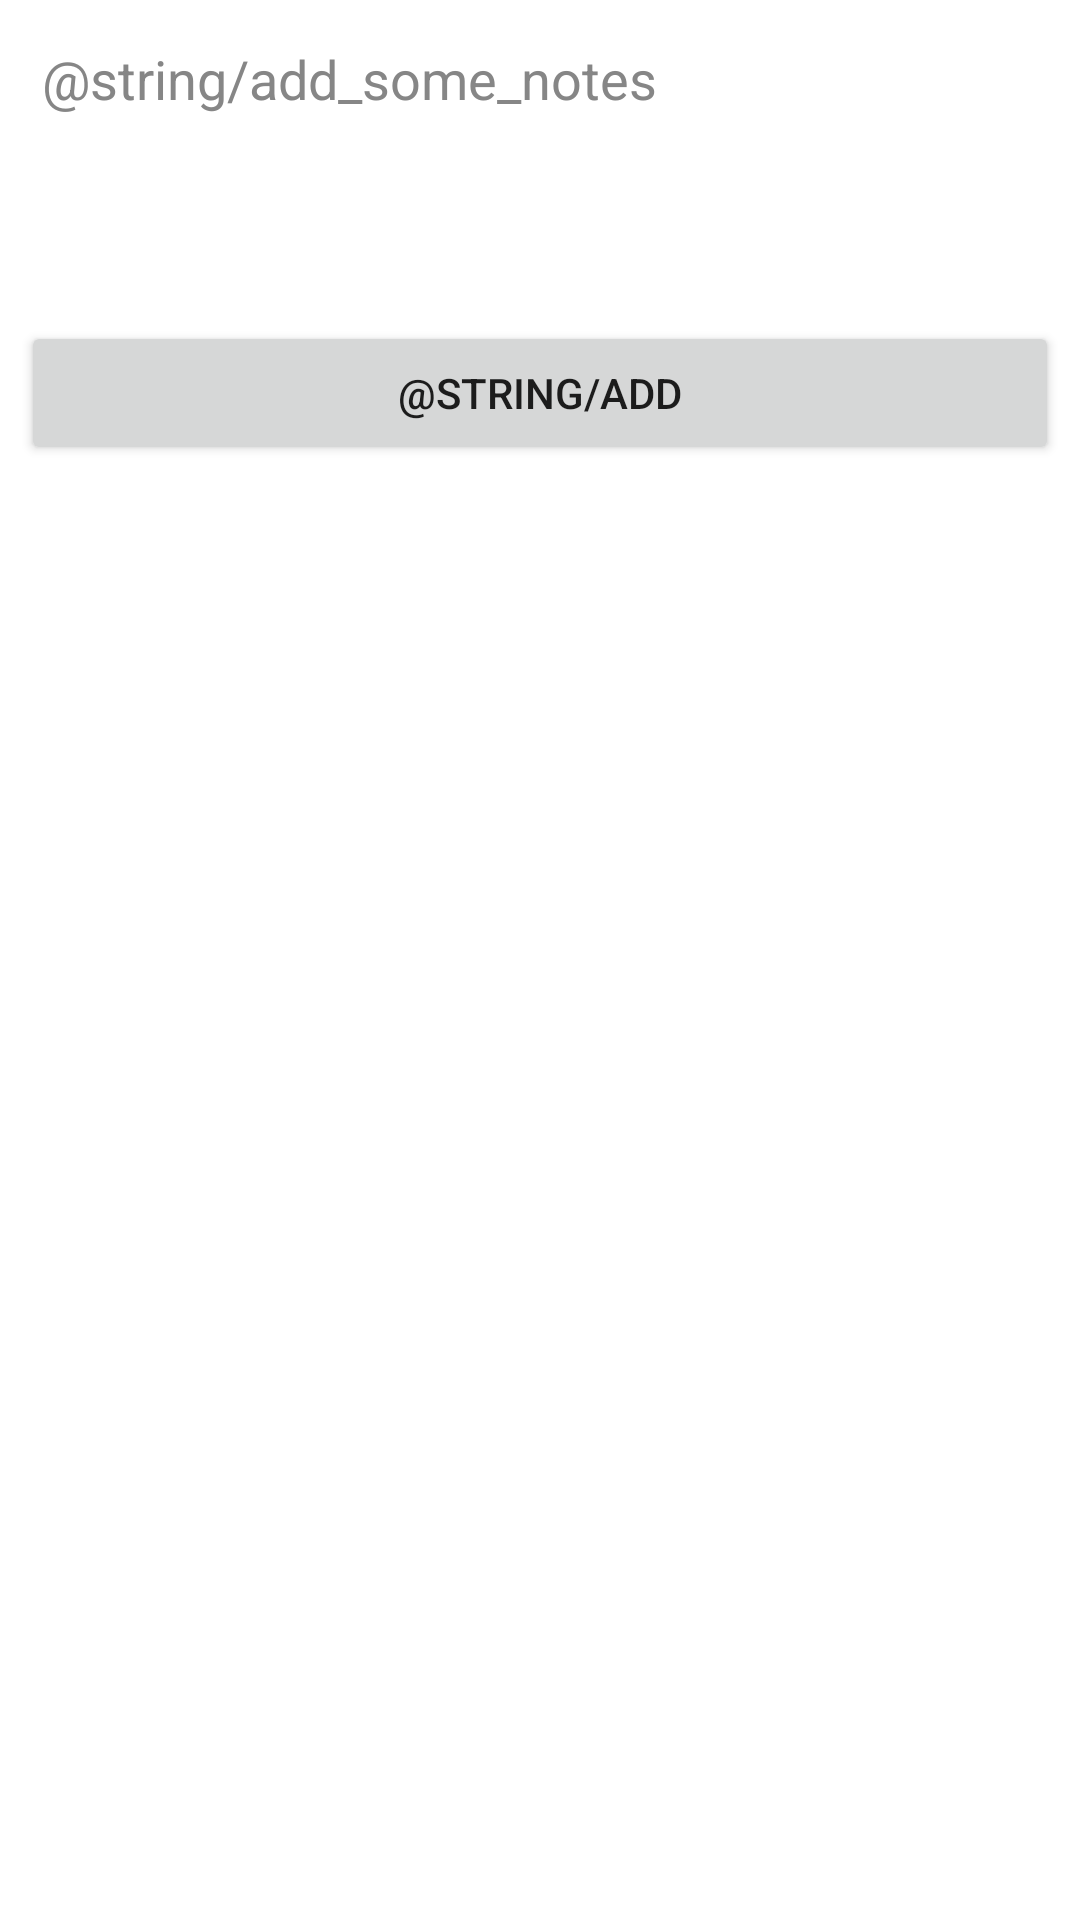

Produce the Android XML layout that renders to this screen, including the resource entries it uses.
<!-- AndroidManifest.xml: application theme Theme.MaterialComponents.NoActionBar -->
<!-- res/layout/dialog_add_item.xml -->
<?xml version="1.0" encoding="utf-8"?>
<LinearLayout
    xmlns:android="http://schemas.android.com/apk/res/android"
    android:orientation="vertical"
    android:background="@android:color/white"
    android:layout_width="match_parent"
    android:padding="7dp"
    android:theme="@style/Theme.AppCompat.Light"
    android:layout_height="match_parent">

    <androidx.appcompat.widget.AppCompatEditText
        android:id="@+id/txt"
        android:layout_width="match_parent"
        android:layout_height="wrap_content"
        android:minWidth="360dp"
        android:minHeight="100dp"
        android:textColor="@color/colorPrimary"
        android:textColorHint="@color/inactive_color"
        android:background="@android:color/transparent"
        android:gravity="top|start"
        android:padding="7dp"
        android:hint="@string/add_some_notes" />

    <Button
        android:id="@+id/btnAdd"
        android:layout_width="match_parent"
        android:layout_height="wrap_content"
        android:padding="7dp"
        android:text="@string/add" />

</LinearLayout>
<!-- resources referenced by this layout -->
<resources>
  <color name="colorPrimary">#3F51B5</color>
  <color name="inactive_color">#868686</color>
</resources>
